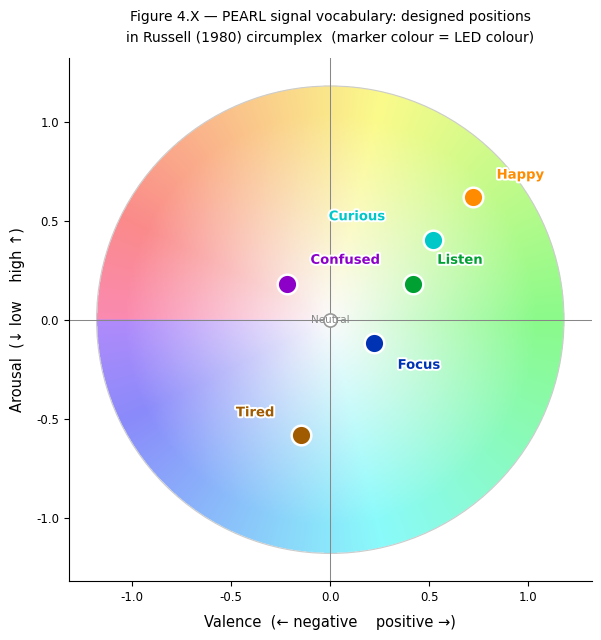
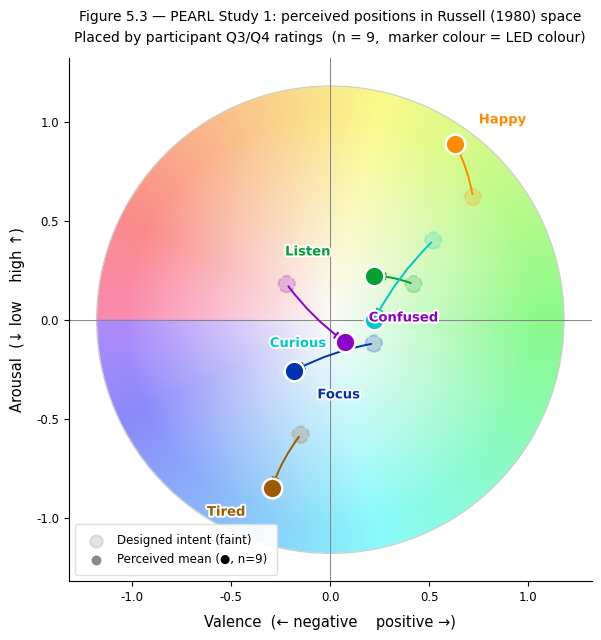

Recreate these plots in Python, in order.
import numpy as np
import matplotlib.pyplot as plt
import matplotlib.patches as mpatches
from matplotlib.colors import hsv_to_rgb
from matplotlib import patheffects

plt.rcParams.update({
    'font.family': 'Georgia',
    'figure.facecolor': 'white',
    'axes.facecolor': 'white',
})

# ── Shared: draw Russell color wheel ──────────────────────────────────────
def draw_wheel(ax, res=800, r_max=1.18, alpha=0.55):
    """Render Russell-layout HSV color wheel onto ax."""
    x = np.linspace(-r_max * 1.02, r_max * 1.02, res)
    y = np.linspace(-r_max * 1.02, r_max * 1.02, res)
    X, Y = np.meshgrid(x, y)
    R = np.sqrt(X**2 + Y**2)
    Theta = np.degrees(np.arctan2(Y, X))   # -180..180, 0=right, 90=up

    # Hue mapping: green(0.33) at right → yellow(0.12) at top
    #              → red(0) at left → blue-purple(0.72) at bottom
    H = ((120 - Theta * 0.78) / 360) % 1.0
    S = np.clip(R / r_max, 0, 0.88)        # white at centre
    V = np.ones_like(R) * 0.97

    hsv = np.stack([H, S, V], axis=-1)
    rgb = hsv_to_rgb(hsv)
    # Mask outside circle → white
    mask = R > r_max
    rgb[mask] = 1.0

    ax.imshow(rgb, extent=[-r_max*1.02, r_max*1.02,
                           -r_max*1.02, r_max*1.02],
              origin='lower', zorder=0,
              interpolation='bilinear', alpha=alpha)

    ring = mpatches.Circle((0, 0), r_max, fill=False,
                            edgecolor='#CCCCCC', lw=0.8, zorder=1)
    ax.add_patch(ring)

def style_ax(ax, title):
    ax.axhline(0, color='#888888', lw=0.75, zorder=2)
    ax.axvline(0, color='#888888', lw=0.75, zorder=2)
    ax.set_xlim(-1.32, 1.32)
    ax.set_ylim(-1.32, 1.32)
    ax.set_aspect('equal')
    ax.set_xticks([-1, -0.5, 0, 0.5, 1])
    ax.set_yticks([-1, -0.5, 0, 0.5, 1])
    ax.tick_params(labelsize=8.5)
    ax.spines[['top', 'right']].set_visible(False)
    ax.set_xlabel('Valence  (← negative    positive →)',
                  fontsize=10.5, labelpad=8)
    ax.set_ylabel('Arousal  (↓ low    high ↑)',
                  fontsize=10.5, labelpad=8)
    ax.set_title(title, fontsize=10, pad=12, linespacing=1.6)

def label_point(ax, x, y, name, led_color, ox, oy):
    """Draw bold label with white halo so it's readable on color wheel."""
    txt = ax.text(x + ox, y + oy, name,
                  fontsize=9.5, fontweight='bold', color=led_color,
                  ha='left' if ox >= 0 else 'right', va='center',
                  zorder=8)
    txt.set_path_effects([
        patheffects.withStroke(linewidth=2.8, foreground='white')
    ])

# ── PEARL data ─────────────────────────────────────────────────────────────
# Actual LED colors (normalized to [0,1])
LED = {
    'Tired':    (160/255,  90/255,   0/255),
    'Happy':    (255/255, 140/255,   0/255),
    'Focus':    (  0/255,  50/255, 180/255),
    'Listen':   (  0/255, 160/255,  50/255),
    'Curious':  (  0/255, 200/255, 200/255),
    'Confused': (140/255,   0/255, 200/255),
}

# Designed positions [Valence, Arousal] – where each color BELONGS
# in color-emotion theory, plus where PEARL targets
# (note Tired sits in low-arousal negative despite amber hue → Russell violation)
designed = {
    'Tired':    (-0.15, -0.58),
    'Happy':    ( 0.72,  0.62),
    'Focus':    ( 0.22, -0.12),
    'Listen':   ( 0.42,  0.18),
    'Curious':  ( 0.52,  0.40),
    'Confused': (-0.22,  0.18),
}

# Perceived positions from Q3/Q4 (n=9, scale: (mean-4)/3 → [-1,+1])
perceived_raw = {
    'Tired':    {'q3':[2,1,1,2,1,1,1,1,3], 'q4':[3,1,5,3,6,1,2,1,6]},
    'Happy':    {'q3':[6,7,7,7,6,7,6,7,7], 'q4':[7,7,7,7,3,7,2,6,7]},
    'Focus':    {'q3':[2,3,4,6,7,2,2,1,2], 'q4':[2,3,4,6,5,4,4,1,2]},
    'Listen':   {'q3':[5,4,4,6,7,2,7,3,4], 'q4':[5,4,4,6,5,2,7,5,4]},
    'Curious':  {'q3':[6,7,6,3,4,2,4,3,1], 'q4':[5,7,6,4,5,5,4,5,1]},
    'Confused': {'q3':[3,5,2,6,3,2,7,4,1], 'q4':[4,6,4,6,4,5,4,4,1]},
}
perceived = {k: ((np.mean(v['q4'])-4)/3,
                 (np.mean(v['q3'])-4)/3)
             for k, v in perceived_raw.items()}

# Per-label text offsets [dx, dy]  (tweak to avoid overlap)
off_A = {
    'Tired':    (-0.13,  0.11),
    'Happy':    ( 0.12,  0.11),
    'Focus':    ( 0.12, -0.11),
    'Listen':   ( 0.12,  0.12),
    'Curious':  (-0.24,  0.12),
    'Confused': ( 0.12,  0.12),
}
off_B = {
    'Tired':    (-0.13, -0.12),
    'Happy':    ( 0.12,  0.12),
    'Focus':    ( 0.12, -0.12),
    'Listen':   (-0.22,  0.12),
    'Curious':  (-0.24, -0.12),
    'Confused': ( 0.12,  0.12),
}

# ── Figure A: design chapter ───────────────────────────────────────────────
fig_A, ax_A = plt.subplots(figsize=(6.5, 6.5))
draw_wheel(ax_A, alpha=0.52)
style_ax(ax_A,
    'Figure 4.X — PEARL signal vocabulary: designed positions\n'
    'in Russell (1980) circumplex  (marker colour = LED colour)')

for name, (vx, vy) in designed.items():
    c = LED[name]
    hex_c = '#{:02x}{:02x}{:02x}'.format(
        int(c[0]*255), int(c[1]*255), int(c[2]*255))
    ax_A.scatter(vx, vy, s=200, color=hex_c,
                 edgecolors='white', linewidths=1.8, zorder=6)
    label_point(ax_A, vx, vy, name, hex_c,
                *off_A[name])

ax_A.scatter(0, 0, s=90, color='white',
             edgecolors='#999999', linewidths=1.2, zorder=7)
ax_A.text(0, 0, 'Neutral', fontsize=7.5, color='#888888',
          ha='center', va='center', zorder=8)

plt.tight_layout()
plt.savefig('figure_A_design_russell.pdf', dpi=200, bbox_inches='tight')
plt.savefig('figure_A_design_russell.png', dpi=200, bbox_inches='tight')
plt.show()

# ── Figure B: Study 1 perceived ───────────────────────────────────────────
fig_B, ax_B = plt.subplots(figsize=(6.5, 6.5))
draw_wheel(ax_B, alpha=0.52)
style_ax(ax_B,
    'Figure 5.3 — PEARL Study 1: perceived positions in Russell (1980) space\n'
    'Placed by participant Q3/Q4 ratings  (n = 9,  marker colour = LED colour)')

for name, (vx, vy) in perceived.items():
    c = LED[name]
    hex_c = '#{:02x}{:02x}{:02x}'.format(
        int(c[0]*255), int(c[1]*255), int(c[2]*255))
    # Draw designed position as faint hollow marker
    dv, da = designed[name]
    ax_B.scatter(dv, da, s=140, color=hex_c, alpha=0.20,
                 edgecolors=hex_c, linewidths=1.5,
                 linestyle='--', zorder=4)
    # Arrow designed → perceived
    ax_B.annotate(
        '', xy=(vx, vy), xytext=(dv, da),
        arrowprops=dict(
            arrowstyle='-|>', color=hex_c,
            lw=1.4, mutation_scale=11,
            connectionstyle='arc3,rad=0.08'
        ), zorder=5)
    # Perceived filled circle
    ax_B.scatter(vx, vy, s=200, color=hex_c,
                 edgecolors='white', linewidths=1.8, zorder=6)
    label_point(ax_B, vx, vy, name, hex_c, *off_B[name])

# Legend
h1 = ax_B.scatter([], [], s=80, color='#888888', alpha=0.22,
                  edgecolors='#888888', linewidths=1.5,
                  label='Designed intent (faint)')
h2 = ax_B.scatter([], [], s=80, color='#888888',
                  edgecolors='white', linewidths=1.8,
                  label='Perceived mean (●, n=9)')
ax_B.legend(handles=[h1, h2], fontsize=8.5, loc='lower left',
            frameon=True, framealpha=0.92, edgecolor='#DDDDDD',
            borderpad=0.8)

plt.tight_layout()
plt.savefig('figure_B_study1_russell.pdf', dpi=200, bbox_inches='tight')
plt.savefig('figure_B_study1_russell.png', dpi=200, bbox_inches='tight')
plt.show()
